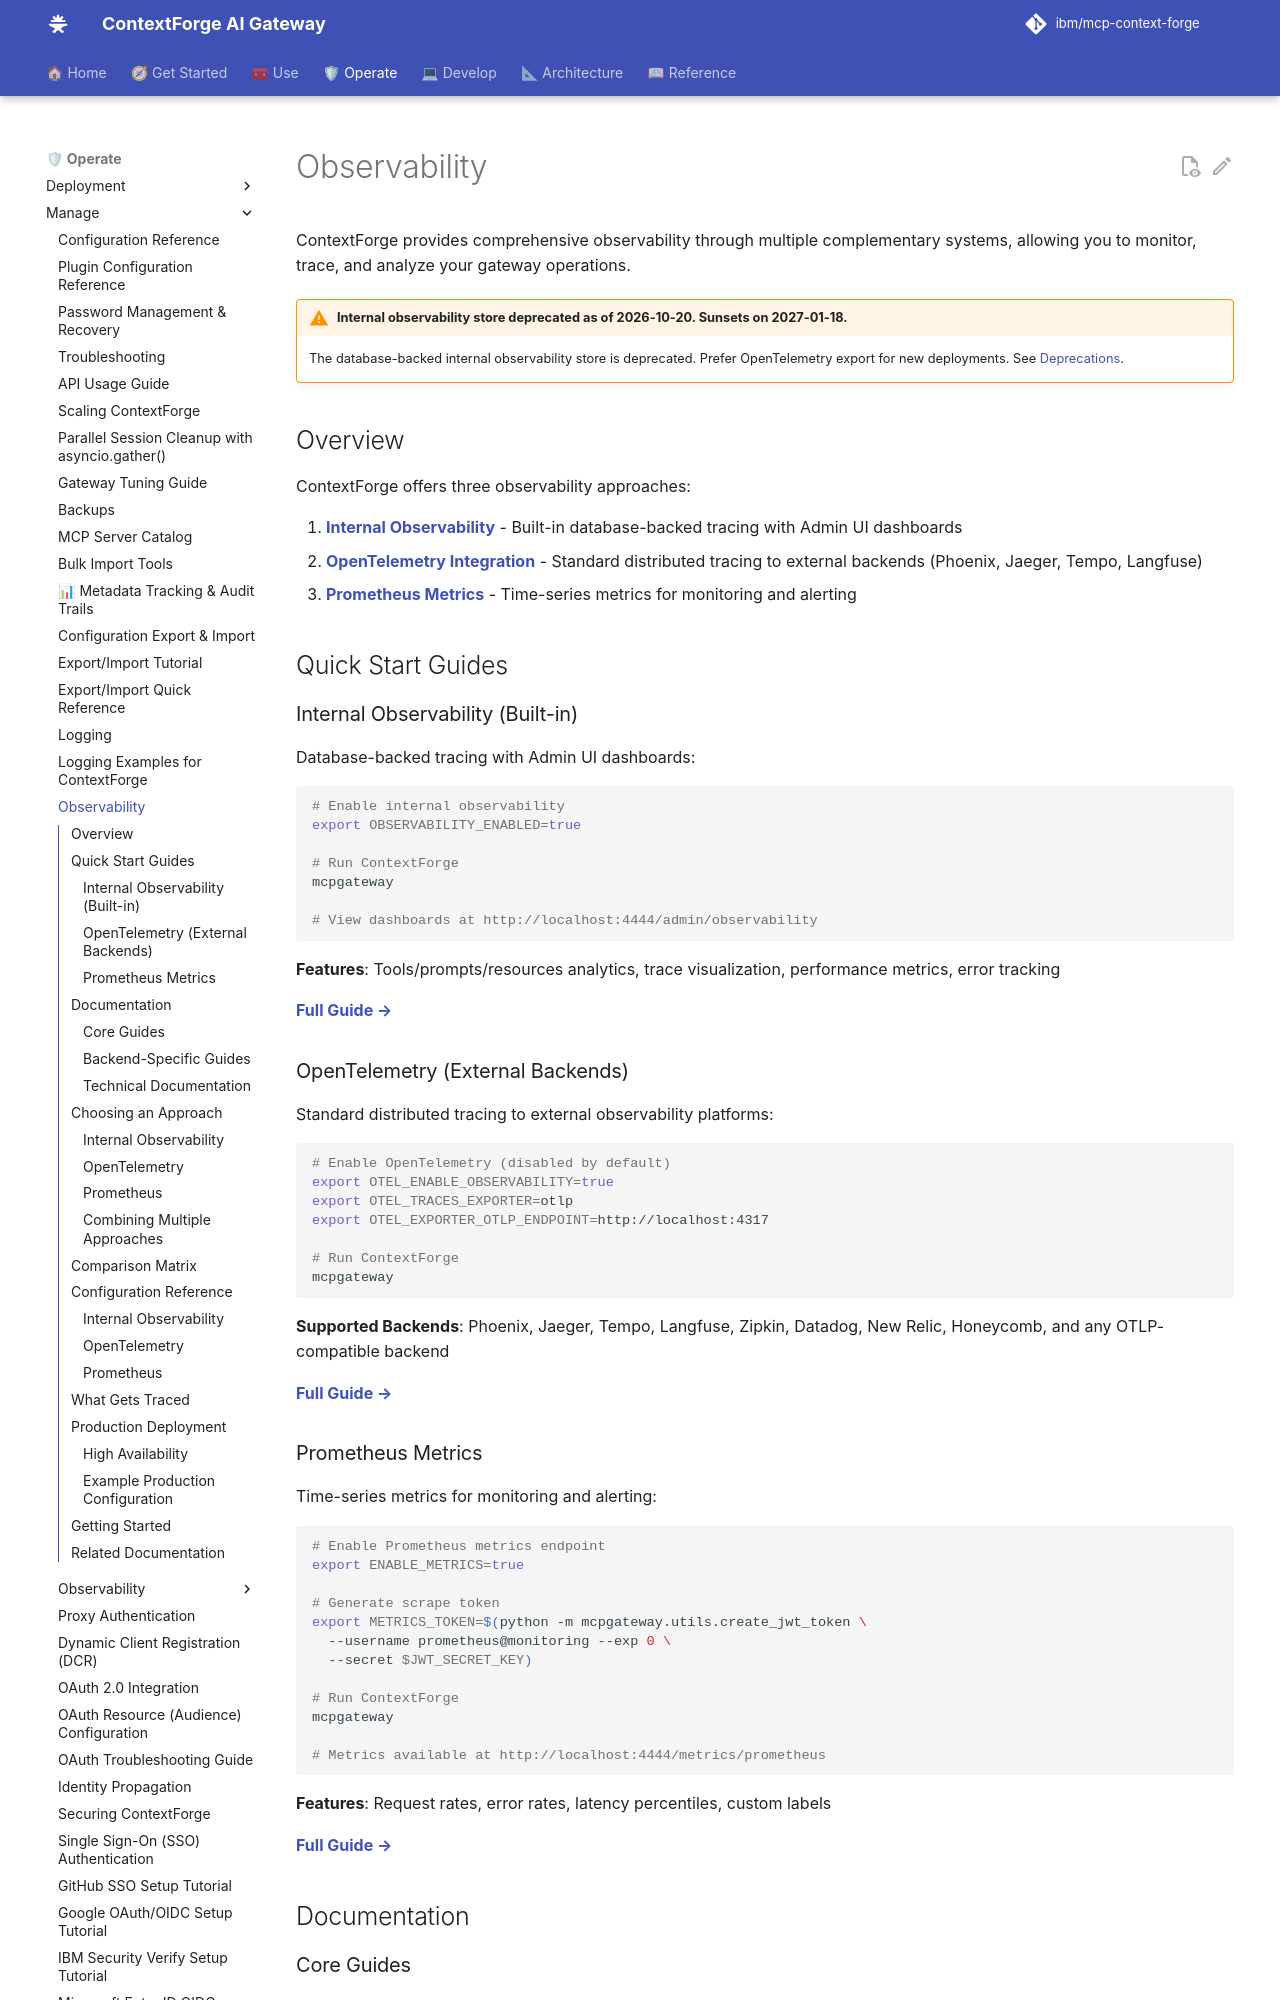

repository: brian-hussey/mcp-context-forge · page: 1.1.x/manage/observability/index.html · generator: mkdocs

# Observability

ContextForge provides comprehensive observability through multiple complementary systems, allowing you to monitor, trace, and analyze your gateway operations.

!!! warning "Internal observability store deprecated as of 2026-10-20. Sunsets on 2027-01-18."
    The database-backed internal observability store is deprecated. Prefer
    OpenTelemetry export for new deployments. See
    [Deprecations](../deprecations.md).

## Overview

ContextForge offers three observability approaches:

1. **[Internal Observability](observability/internal.md)** - Built-in database-backed tracing with Admin UI dashboards
2. **[OpenTelemetry Integration](observability/opentelemetry.md)** - Standard distributed tracing to external backends (Phoenix, Jaeger, Tempo, Langfuse)
3. **[Prometheus Metrics](observability/prometheus.md)** - Time-series metrics for monitoring and alerting

## Quick Start Guides

### Internal Observability (Built-in)

Database-backed tracing with Admin UI dashboards:

```bash
# Enable internal observability
export OBSERVABILITY_ENABLED=true

# Run ContextForge
mcpgateway

# View dashboards at http://localhost:4444/admin/observability
```

**Features**: Tools/prompts/resources analytics, trace visualization, performance metrics, error tracking

**[Full Guide →](observability/internal.md)**

### OpenTelemetry (External Backends)

Standard distributed tracing to external observability platforms:

```bash
# Enable OpenTelemetry (disabled by default)
export OTEL_ENABLE_OBSERVABILITY=true
export OTEL_TRACES_EXPORTER=otlp
export OTEL_EXPORTER_OTLP_ENDPOINT=http://localhost:4317

# Run ContextForge
mcpgateway
```

**Supported Backends**: Phoenix, Jaeger, Tempo, Langfuse, Zipkin, Datadog, New Relic, Honeycomb, and any OTLP-compatible backend

**[Full Guide →](observability/opentelemetry.md)**

### Prometheus Metrics

Time-series metrics for monitoring and alerting:

```bash
# Enable Prometheus metrics endpoint
export ENABLE_METRICS=true

# Generate scrape token
export METRICS_TOKEN=$(python -m mcpgateway.utils.create_jwt_token \
  --username prometheus@monitoring --exp 0 \
  --secret $JWT_SECRET_KEY)

# Run ContextForge
mcpgateway

# Metrics available at http://localhost:4444/metrics/prometheus
```

**Features**: Request rates, error rates, latency percentiles, custom labels

**[Full Guide →](observability/prometheus.md)**

## Documentation

### Core Guides

- **[Internal Observability](observability/internal.md)** - Built-in tracing, metrics, and Admin UI dashboards
- **[OpenTelemetry Integration](observability/opentelemetry.md)** - External observability with OTLP backends
- **[Prometheus Metrics](observability/prometheus.md)** - Time-series metrics and monitoring
